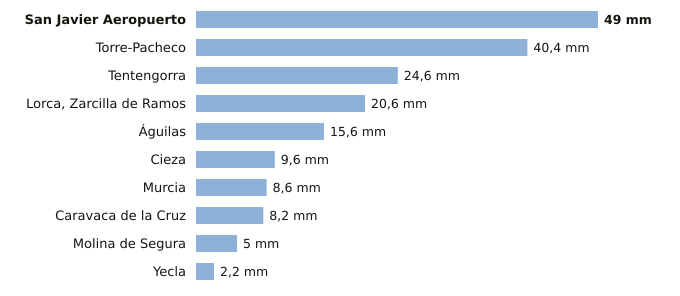

Source data for this figure (header and first rows):
estacion, provincia, indicativo, mm_6_dias_anteriores, mm_hoy, mm_7_dias, horas_de_hoy
San Javier Aeropuerto, Murcia, 7031X, 49.0, 0.0, 49.0, 1
Torre-Pacheco, Murcia, 7026X, 40.4, 0.0, 40.4, 1
Tentengorra, Murcia, 7012X, 24.6, 0.0, 24.6, 1
Lorca, Zarcilla de Ramos, Murcia, 7203A, 20.6, 0.0, 20.6, 1
Águilas, Murcia, 7002Y, 15.6, 0.0, 15.6, 1
Cieza, Murcia, 7145X, 9.6, 0.0, 9.6, 1
Murcia, Murcia, 7178I, 8.6, 0.0, 8.6, 1
Caravaca de la Cruz, Murcia, 7119B, 8.2, 0.0, 8.2, 1
Molina de Segura, Murcia, 7237E, 5.0, 0.0, 5.0, 1
Yecla, Murcia, 7275C, 2.2, 0.0, 2.2, 1
